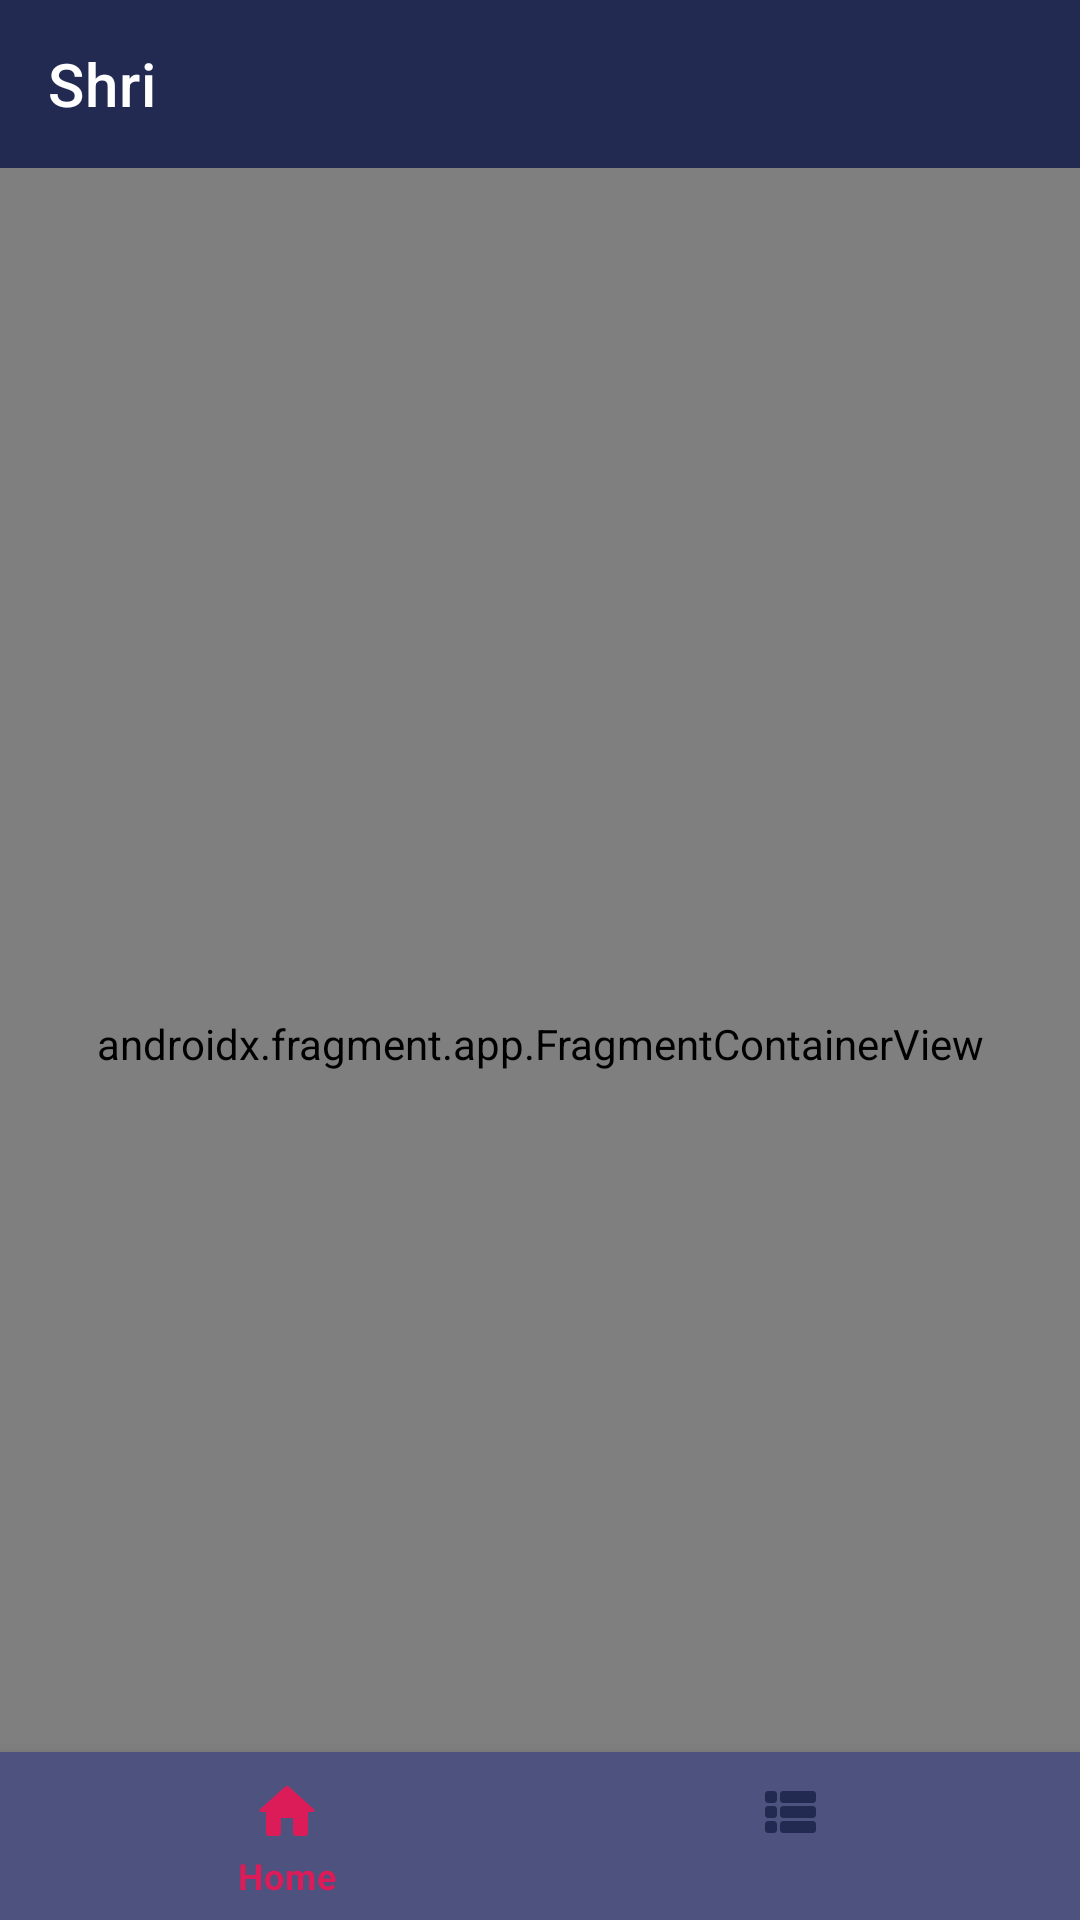

The Android layout XML behind this screen, and the referenced resources:
<!-- AndroidManifest.xml: application theme Theme.Shri -->
<!-- res/layout/activity_main.xml -->
<?xml version="1.0" encoding="utf-8"?>
<androidx.coordinatorlayout.widget.CoordinatorLayout xmlns:android="http://schemas.android.com/apk/res/android"
    xmlns:app="http://schemas.android.com/apk/res-auto"
    xmlns:tools="http://schemas.android.com/tools"
    android:layout_width="match_parent"
    android:layout_height="match_parent"
    android:background="@color/app_background"
    tools:context=".ui.main.view.MainActivity">

    <LinearLayout
        android:layout_width="match_parent"
        android:layout_height="match_parent"
        android:orientation="vertical">


        <com.google.android.material.appbar.AppBarLayout
            android:layout_width="match_parent"
            android:layout_height="wrap_content">

            <androidx.appcompat.widget.Toolbar
                android:id="@+id/main_tool_bar"
                android:layout_width="match_parent"
                app:title="@string/app_name"
                android:layout_height="?actionBarSize"
                app:titleTextColor="@color/white" />
        </com.google.android.material.appbar.AppBarLayout>

        <androidx.fragment.app.FragmentContainerView
            android:id="@+id/mainContainer"
            android:name="androidx.navigation.fragment.NavHostFragment"
            android:layout_width="match_parent"
            android:layout_height="match_parent"
            android:layout_marginBottom="@dimen/_46sdp"
            app:defaultNavHost="true"
            app:navGraph="@navigation/nav_graph" />




    </LinearLayout>


    <com.google.android.material.bottomnavigation.BottomNavigationView
        android:id="@+id/bottomNavigation"
        android:layout_width="match_parent"
        android:layout_height="wrap_content"
        android:background="@color/primary_light_blue"
        app:itemRippleColor="@color/secondary_light_blue"
        app:menu="@menu/bottom_navigation_menu"
        app:itemIconTint="@color/bottom_nav_selector"
        app:itemTextColor="@color/text_selector"
        android:layout_gravity="bottom"/>
</androidx.coordinatorlayout.widget.CoordinatorLayout>
<!-- resources referenced by this layout -->
<resources>
  <color name="app_background">#222646</color>
  <color name="primary_light_blue">#4e527e</color>
  <color name="secondary_light_blue">#ff5c85</color>
  <color name="white">#FFFFFFFF</color>
  <string name="app_name">Shri</string>
  <style name="Theme.Shri" parent="Theme.MaterialComponents.Light.NoActionBar">
          
          <item name="colorPrimary">@color/primary_blue</item>
          <item name="colorPrimaryVariant">@color/primary_dark_blue</item>
          <item name="colorOnPrimary">@color/text_on_primary</item>
          <item name="colorControlActivated">@color/secondary_blue</item>
          <item name="colorControlHighlight">@color/secondary_blue</item>
          
          <item name="colorSecondary">@color/secondary_blue</item>
          <item name="colorSecondaryVariant">@color/secondary_dark_blue</item>
          <item name="colorOnSecondary">@color/text_on_secondary</item>
          <item name="android:colorBackground">@color/app_background</item>
          <item name="rippleColor">@color/secondary_light_blue</item>
          
          <item name="android:statusBarColor">?attr/colorPrimaryVariant</item>
          
  
          <item name="materialTimePickerTheme">@style/AppTheme.MaterialTimePickerTheme</item>
  
  
      </style>
  <color name="primary_blue">#232a51</color>
  <color name="primary_dark_blue">#000029</color>
  <color name="text_on_primary">#ffff</color>
  <color name="secondary_blue">#dc1b59</color>
  <color name="secondary_dark_blue">#a40030</color>
  <color name="text_on_secondary">#000000</color>
  <style name="AppTheme.MaterialTimePickerTheme" parent="ThemeOverlay.MaterialComponents.TimePicker">
          <item name="android:colorAccent">@color/secondary_dark_blue</item>
          <item name="android:colorPrimary">@color/primary_blue</item>
          <item name="android:colorPrimaryDark">@color/primary_dark_blue</item>
          <item name="colorOnSurface">@color/white</item>
          <item name="colorSurface">@color/secondary_blue</item>
  
      </style>
</resources>
